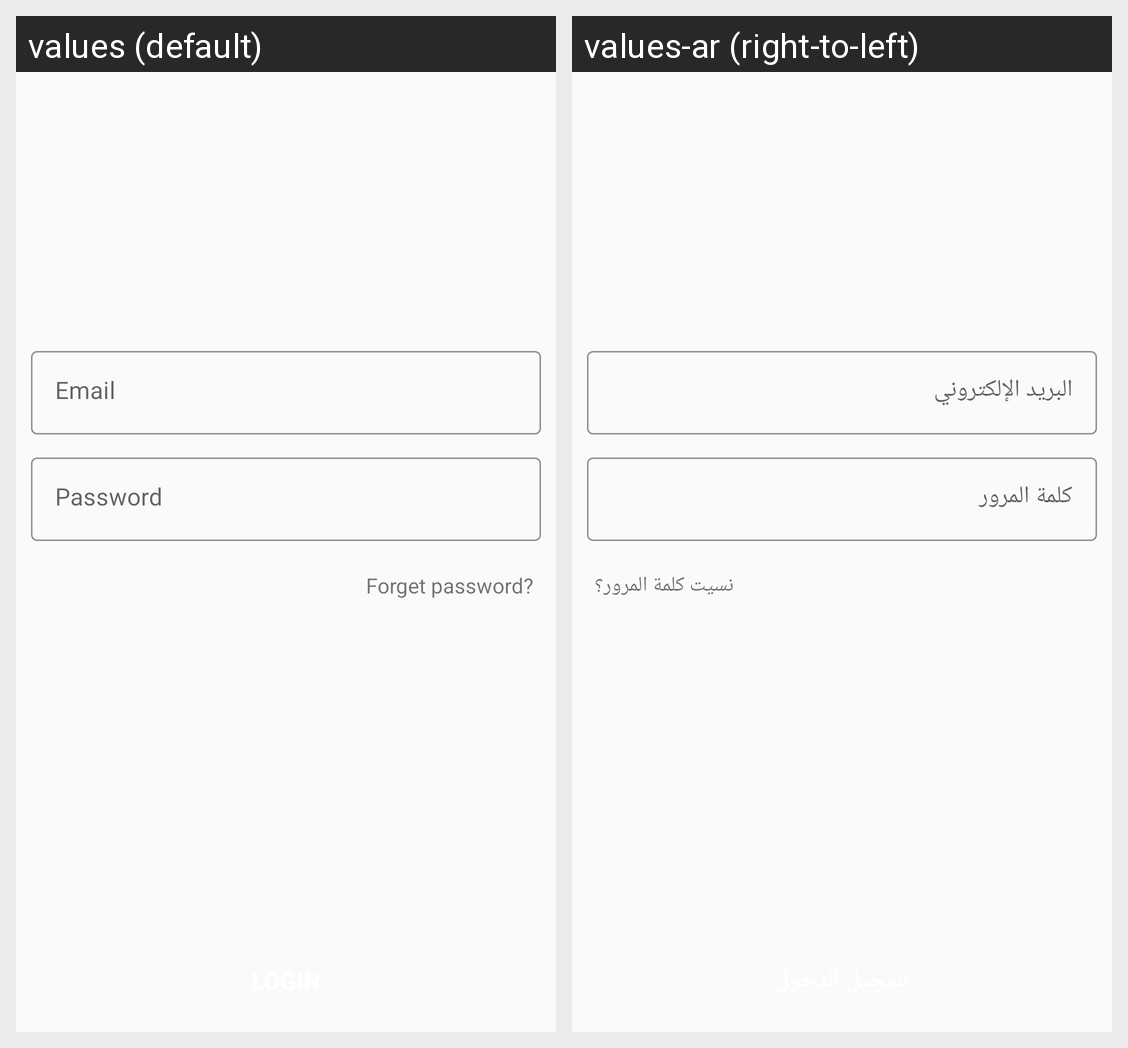

Strings drawn on this Android screen and how each of the app's shown locales translates them:
Android screen res/layout/fragment_login_.xml rendered under 2 locales, left to right: values (default), values-ar (right-to-left). Device: Nexus 5 (rendered at 1080×1920; each locale shown at half size, 540×960, under a caption strip naming it); theme NoActionBarAppTheme.
Strings drawn on this screen, with the default value and each locale's value (text and hints the layout hard-codes, and strings that could not be matched under every locale, appear in the picture but are not listed):

email
  values: Email
  values-ar: البريد الإلكتروني

password
  values: Password
  values-ar: كلمة المرور

forget_password
  values: Forget password?
  values-ar: نسيت كلمة المرور؟
